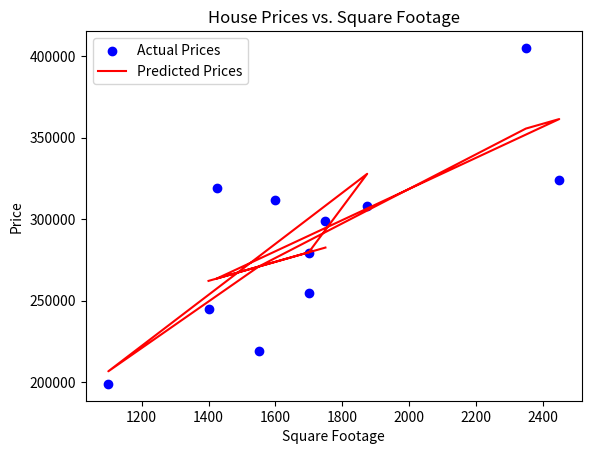

Source code (Python):
import numpy as np
import matplotlib.pyplot as plt

# Step 1: Create the dataset (square footage, number of bedrooms, price)
# Dataset format: [Square Footage, Number of Bedrooms, Price]
data = np.array([
    [1400, 3, 245000], [1600, 3, 312000], [1700, 3, 279000], [1875, 4, 308000],
    [1100, 2, 199000], [1550, 3, 219000], [2350, 4, 405000], [2450, 4, 324000],
    [1425, 3, 319000], [1700, 3, 255000], [1750, 3, 299000]
])

# Step 2: Split the data into independent variables (X) and dependent variable (y)
X = data[:, 0:2]  # Square footage and number of bedrooms
y = data[:, 2]    # Price

# Add an extra column of ones to X (to account for the intercept term in the model)
m = len(y)
X = np.concatenate((np.ones((m, 1)), X), axis=1)

# Step 3: Apply the Normal Equation to compute the optimal parameters (theta)
def normal_equation(X, y):
    # Formula: theta = (X.T * X)^(-1) * X.T * y
    return np.linalg.inv(X.T @ X) @ X.T @ y

theta = normal_equation(X, y)

# Step 4: Use the trained model (theta) to predict house prices
def predict(square_footage, num_bedrooms):
    # Prediction formula: price = theta0 + theta1 * square_footage + theta2 * num_bedrooms
    return theta[0] + theta[1] * square_footage + theta[2] * num_bedrooms

# Test predictions on a few houses
print("Predicted price for a 1500 sq ft, 3-bedroom house: $", predict(1500, 3))
print("Predicted price for a 2000 sq ft, 4-bedroom house: $", predict(2000, 4))

# Step 5: Visualize the model's performance (only for square footage for simplicity)
plt.scatter(data[:, 0], y, color='blue', label='Actual Prices')
plt.plot(data[:, 0], X @ theta, color='red', label='Predicted Prices')
plt.xlabel('Square Footage')
plt.ylabel('Price')
plt.title('House Prices vs. Square Footage')
plt.legend()
plt.show()
